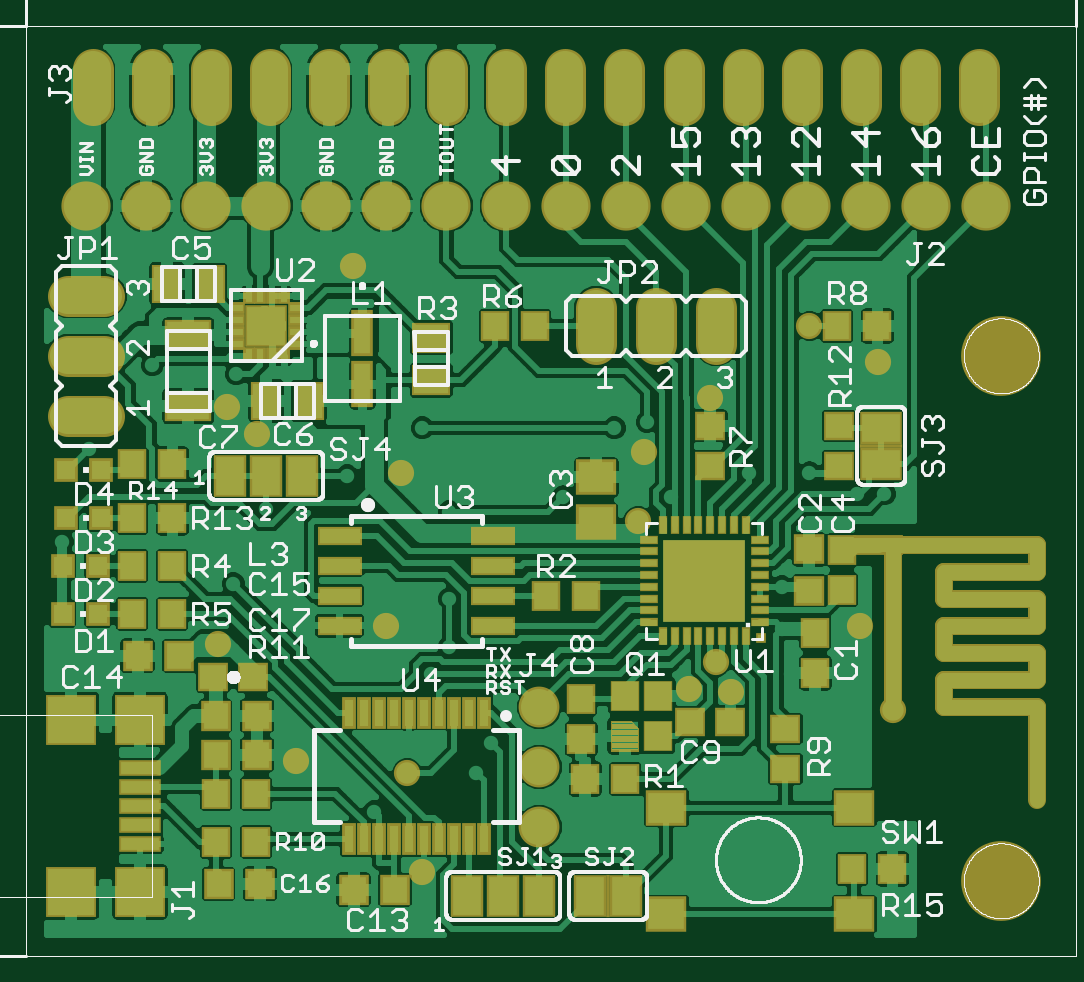
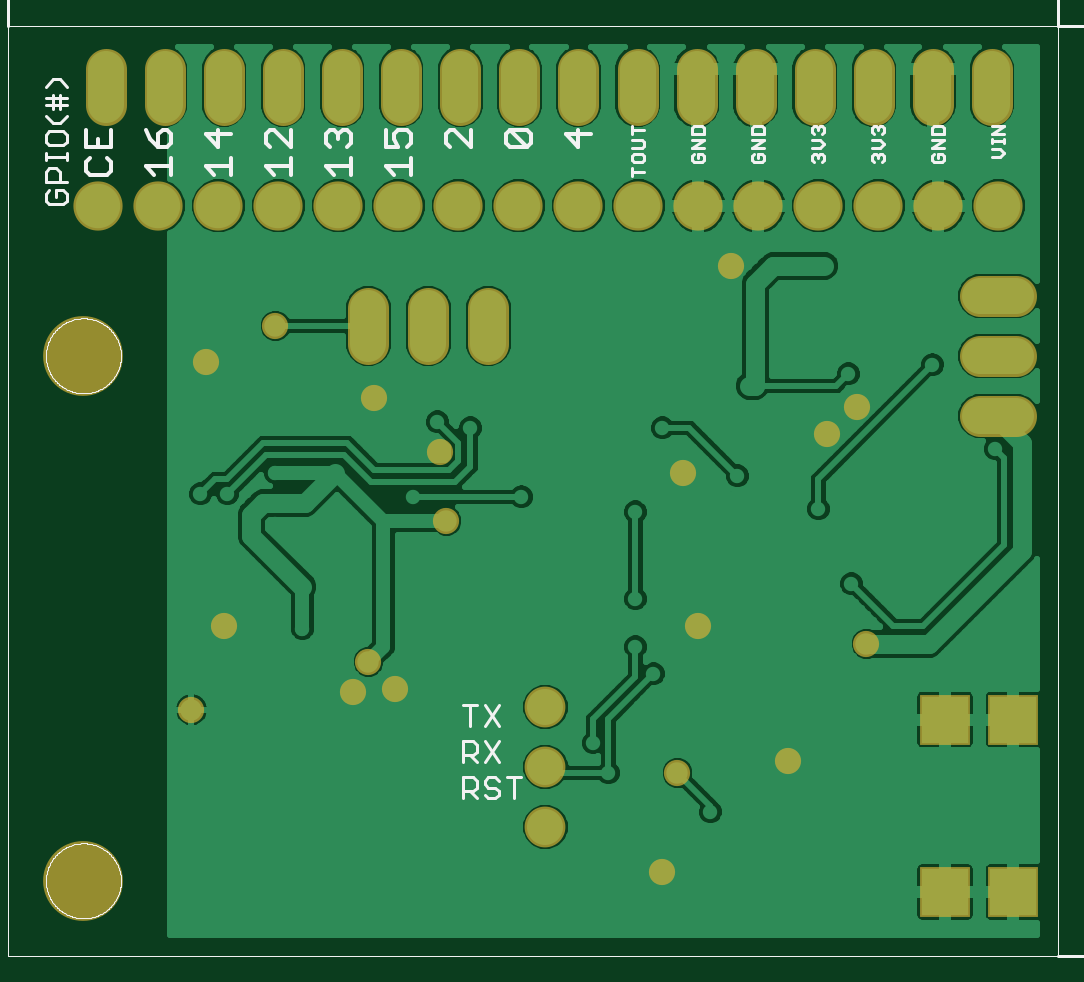
Circuit board: 7 layer files. Board 41.9 x 37.6 mm.
- top_copper: HomeAutoModule.cmp (113690 bytes)
- drill: HomeAutoModule.drd (1881 bytes)
- top_silk: HomeAutoModule.plc (92237 bytes)
- bottom_silk: HomeAutoModule.pls (41958 bytes)
- bottom_copper: HomeAutoModule.sol (73404 bytes)
- top_mask: HomeAutoModule.stc (8203 bytes)
- bottom_mask: HomeAutoModule.sts (2112 bytes)

=== top_copper: HomeAutoModule.cmp (113690 bytes, source omitted) ===
=== drill: HomeAutoModule.drd ===
%
M48
M72
T01C0.00800
T02C0.01575
T03C0.01969
T04C0.04000
T05C0.05118
T06C0.12500
%
T01
X122792Y110156
X134792Y122156
X141292Y133656
X151792Y128656
X154292Y133656
X164792Y134156
X144292Y145156
X147292Y149656
X147292Y157656
X147292Y172156
X130292Y178156
X121792Y170656
X116792Y172656
X111292Y160156
X97792Y167156
X82792Y167156
X87292Y182656
X97792Y192156
X97792Y196656
X111792Y195156
X122792Y195656
X127292Y196156
X128292Y193156
X118292Y201656
X115292Y201656
X115292Y204656
X118292Y204656
X111792Y211156
X115792Y213156
X103792Y184656
X142792Y186156
X166792Y183156
X174792Y186156
X180292Y187156
X197292Y178656
X207292Y178656
X215292Y175156
X219792Y175156
X207292Y170156
X194792Y165656
X184792Y165656
X184292Y174656
X166292Y174656
X184792Y155656
X194792Y155656
X202792Y152656
X204292Y145156
X202792Y159656
X215292Y131656
X221792Y118156
X193792Y129156
X171292Y121156
X164292Y210656
T02
X221292Y139156
T03
X215792Y153156
X194292Y142156
X191792Y147156
X187292Y142656
X178792Y170656
X179792Y182156
X190792Y191156
X207292Y203156
X218792Y197156
X139292Y178656
X115292Y185156
X110292Y189656
X131292Y213156
X136792Y153156
X108792Y150156
X121792Y130656
X140292Y128656
X142792Y112156
T04
X162292Y119656
X162292Y129656
X162292Y139656
X86792Y188156
X86792Y198156
X86792Y208156
X86792Y223156
X96792Y223156
X106792Y223156
X116792Y223156
X126792Y223156
X136792Y223156
X146792Y223156
X156792Y223156
X166792Y223156
X176792Y223156
X186792Y223156
X196792Y223156
X206792Y223156
X216792Y223156
X226792Y223156
X236792Y223156
X235533Y245998
X225690Y245998
X215848Y245998
X206005Y245998
X196163Y245998
X186320Y245998
X176477Y245998
X166635Y245998
X156792Y245998
X146950Y245998
X137107Y245998
X127265Y245998
X117422Y245998
X107580Y245998
X97737Y245998
X87895Y245998
X171792Y203156
X181792Y203156
X191792Y203156
T05
X84292Y108786
X95710Y108786
X95710Y137526
X84292Y137526
T06
X239292Y110656
X239292Y198156
M30

=== top_silk: HomeAutoModule.plc (92237 bytes, source omitted) ===
=== bottom_silk: HomeAutoModule.pls (41958 bytes, source omitted) ===
=== bottom_copper: HomeAutoModule.sol (73404 bytes, source omitted) ===
=== top_mask: HomeAutoModule.stc (8203 bytes, source omitted) ===
=== bottom_mask: HomeAutoModule.sts ===
G75*
%MOIN*%
%OFA0B0*%
%FSLAX25Y25*%
%IPPOS*%
%LPD*%
%AMOC8*
5,1,8,0,0,1.08239X$1,22.5*
%
%ADD10C,0.13300*%
%ADD11C,0.04375*%
%ADD12R,0.08477X0.08477*%
%ADD13C,0.06800*%
%ADD14C,0.06800*%
%ADD15C,0.08200*%
%ADD16C,0.04369*%
D10*
X0239292Y0110656D03*
X0239292Y0198156D03*
D11*
X0221292Y0139156D03*
D12*
X0084292Y0108786D03*
X0095710Y0108786D03*
X0095710Y0137526D03*
X0084292Y0137526D03*
D13*
X0083792Y0188156D02*
X0089792Y0188156D01*
X0089792Y0198156D02*
X0083792Y0198156D01*
X0083792Y0208156D02*
X0089792Y0208156D01*
X0087895Y0239998D02*
X0087895Y0245998D01*
X0097737Y0245998D02*
X0097737Y0239998D01*
X0107580Y0239998D02*
X0107580Y0245998D01*
X0117422Y0245998D02*
X0117422Y0239998D01*
X0127265Y0239998D02*
X0127265Y0245998D01*
X0137107Y0245998D02*
X0137107Y0239998D01*
X0146950Y0239998D02*
X0146950Y0245998D01*
X0156792Y0245998D02*
X0156792Y0239998D01*
X0166635Y0239998D02*
X0166635Y0245998D01*
X0176477Y0245998D02*
X0176477Y0239998D01*
X0186320Y0239998D02*
X0186320Y0245998D01*
X0196163Y0245998D02*
X0196163Y0239998D01*
X0206005Y0239998D02*
X0206005Y0245998D01*
X0215848Y0245998D02*
X0215848Y0239998D01*
X0225690Y0239998D02*
X0225690Y0245998D01*
X0235533Y0245998D02*
X0235533Y0239998D01*
X0191792Y0206156D02*
X0191792Y0200156D01*
X0181792Y0200156D02*
X0181792Y0206156D01*
X0171792Y0206156D02*
X0171792Y0200156D01*
D14*
X0162292Y0139656D03*
X0162292Y0129656D03*
X0162292Y0119656D03*
D15*
X0166792Y0223156D03*
X0156792Y0223156D03*
X0146792Y0223156D03*
X0136792Y0223156D03*
X0126792Y0223156D03*
X0116792Y0223156D03*
X0106792Y0223156D03*
X0096792Y0223156D03*
X0086792Y0223156D03*
X0176792Y0223156D03*
X0186792Y0223156D03*
X0196792Y0223156D03*
X0206792Y0223156D03*
X0216792Y0223156D03*
X0226792Y0223156D03*
X0236792Y0223156D03*
D16*
X0207292Y0203156D03*
X0218792Y0197156D03*
X0190792Y0191156D03*
X0179792Y0182156D03*
X0178792Y0170656D03*
X0139292Y0178656D03*
X0115292Y0185156D03*
X0110292Y0189656D03*
X0131292Y0213156D03*
X0136792Y0153156D03*
X0108792Y0150156D03*
X0121792Y0130656D03*
X0140292Y0128656D03*
X0142792Y0112156D03*
X0187292Y0142656D03*
X0191792Y0147156D03*
X0194292Y0142156D03*
X0215792Y0153156D03*
M02*

